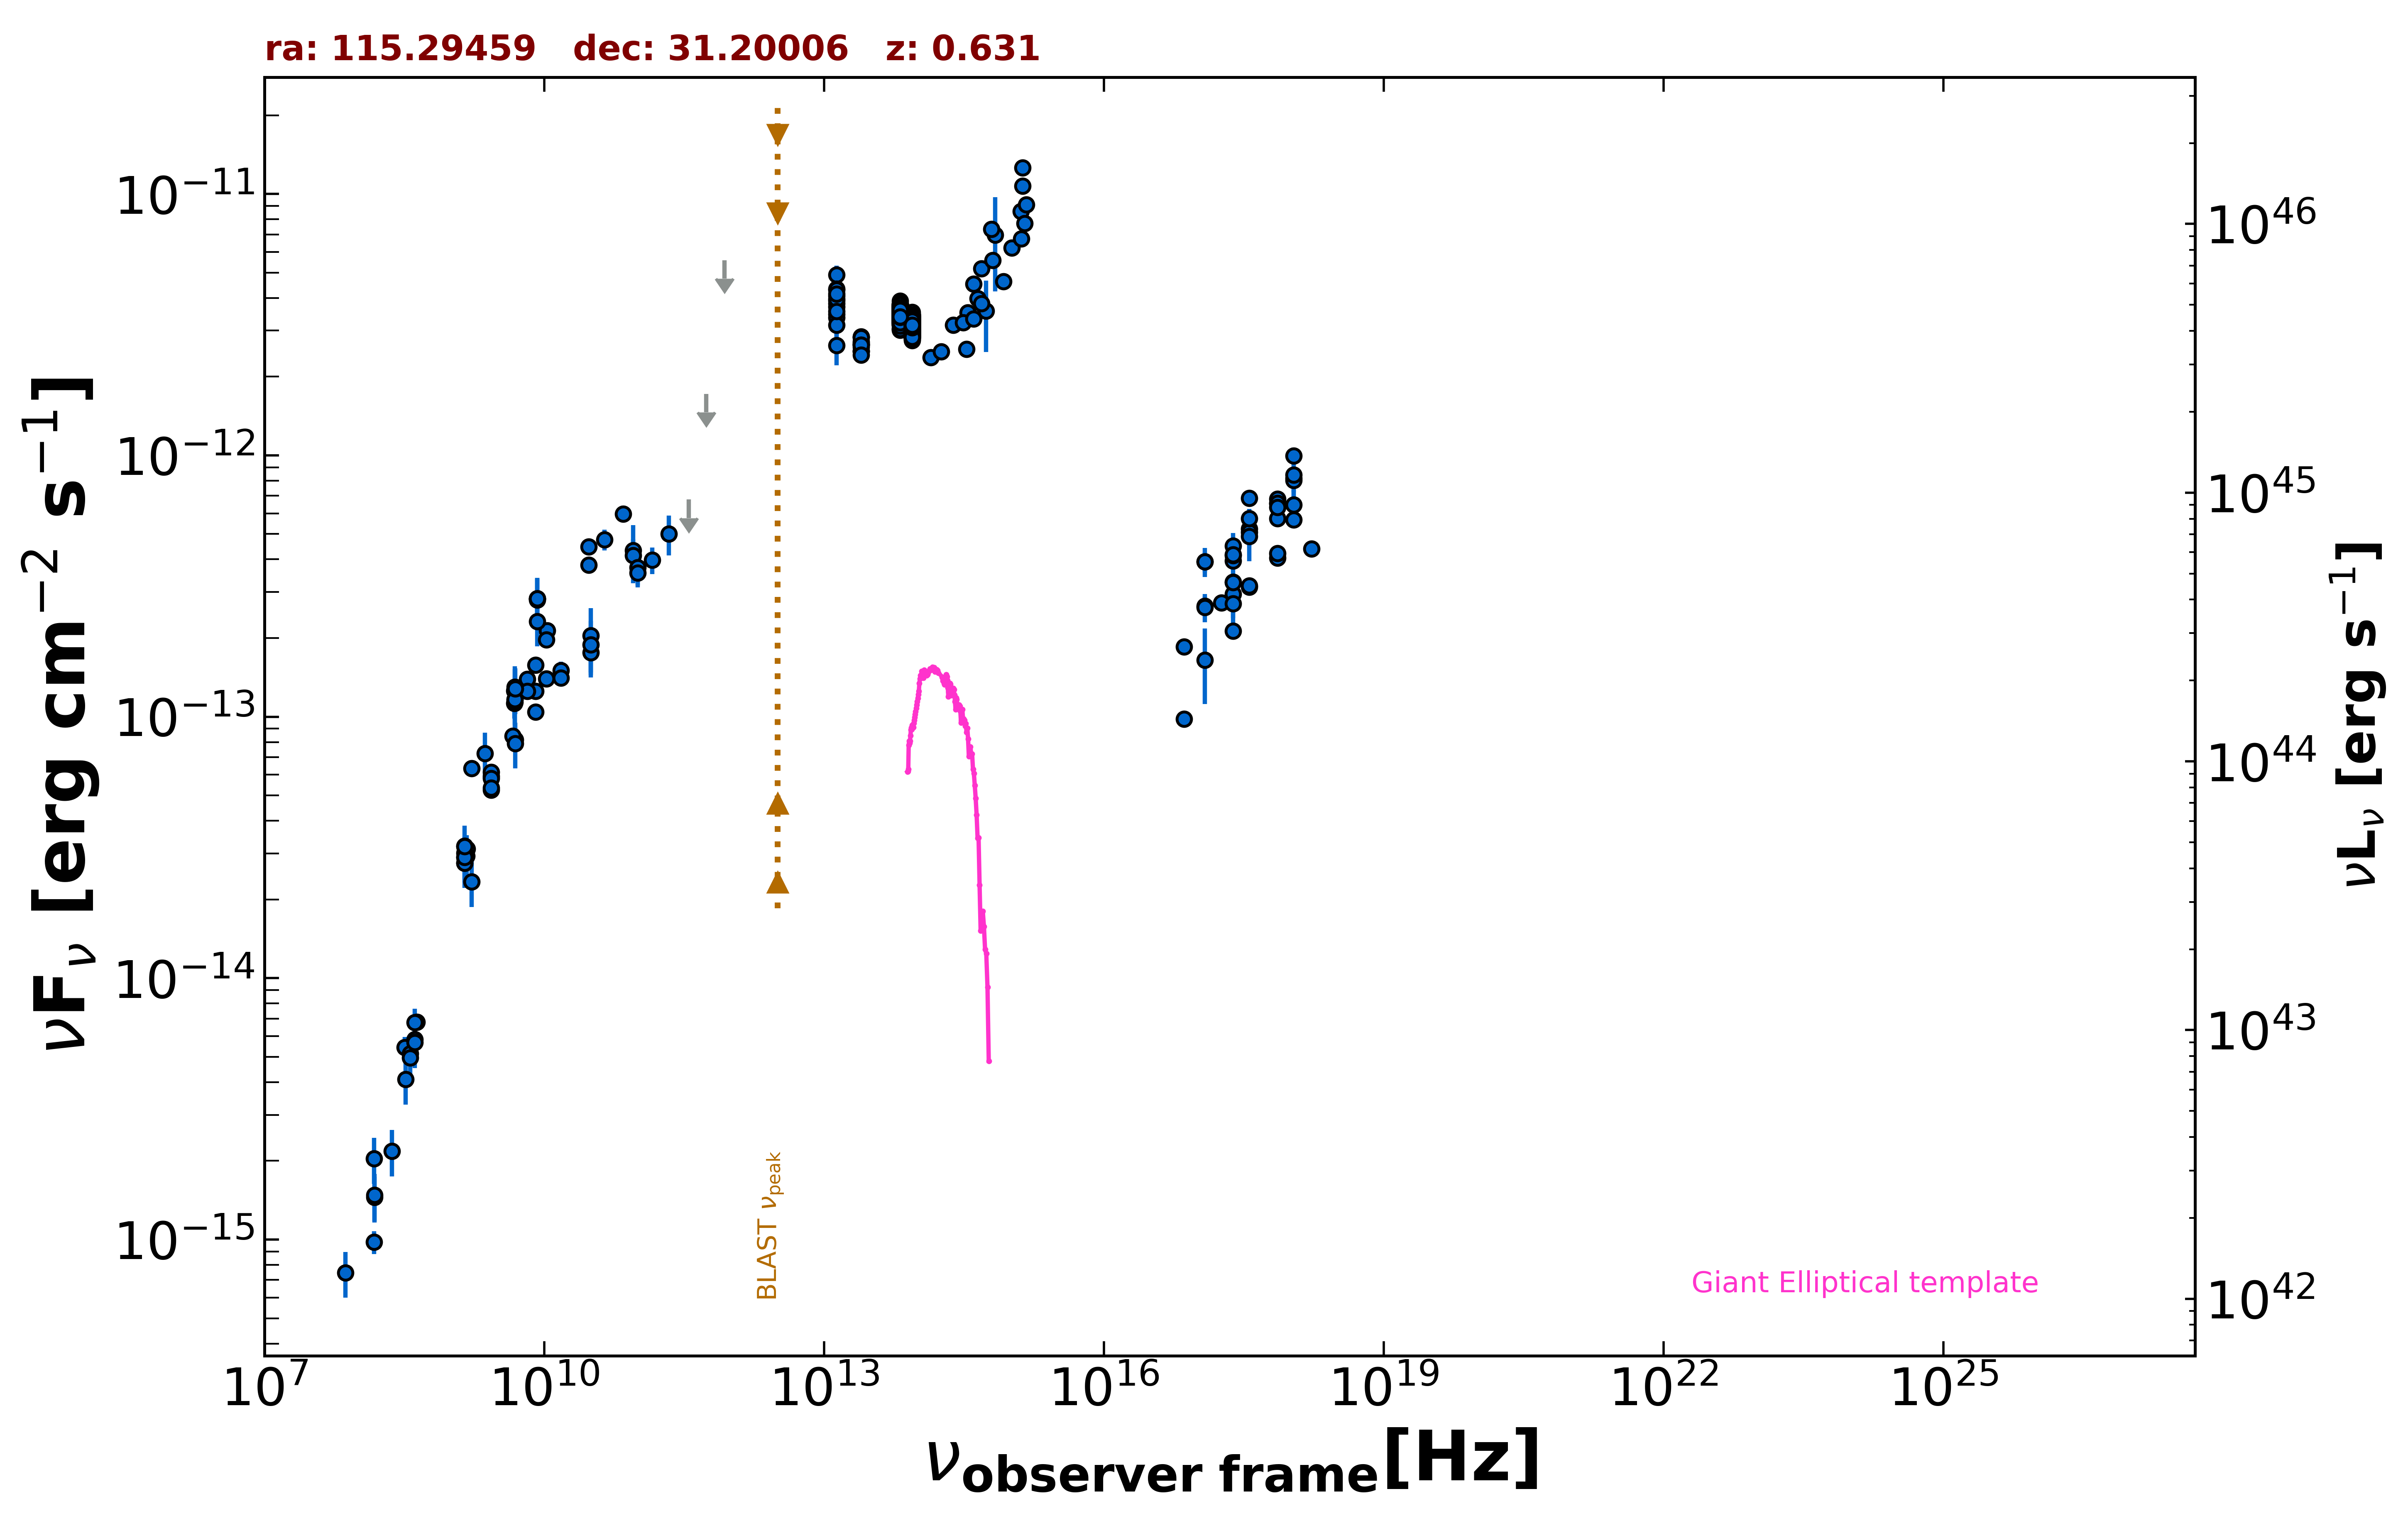

Data behind this chart, as committed beside it:
freq., flux, err_flux, MJD_start, MJD_end, flag, catalog, reference
1.400e+09, 2.900e-14, 1.000e-17, 55000, 55000, , FIRST, White et al. 1997  ApJ  475 479
1.400e+09, 3.198e-14, 9.600e-16, 55000, 55000, , NVSS, Condon et al. 1998  AJ  115  1693
2.418e+17, 3.281e-13, 6.900e-15, 55000, 55000, , 4XMM-DR13, Webb et al. 2020  A&A  641  A136
7.253e+16, 1.852e-13, 5.500e-15, 55000, 55000, , 4XMM-DR13, Webb et al. 2020  A&A  641  A136
1.813e+17, 2.732e-13, 5.150e-15, 55000, 55000, , 4XMM-DR13, Webb et al. 2020  A&A  641  A136
3.627e+17, 3.136e-13, 5.450e-15, 55000, 55000, , 4XMM-DR13, Webb et al. 2020  A&A  641  A136
7.253e+17, 4.058e-13, 1.035e-14, 55000, 55000, , 4XMM-DR13, Webb et al. 2020  A&A  641  A136
1.692e+18, 4.387e-13, 2.310e-14, 55000, 55000, , 4XMM-DR13, Webb et al. 2020  A&A  641  A136
2.418e+17, 3.942e-13, 2.860e-14, 54470, 55441, , 1OUSX, Giommi et al. in preparation
1.209e+17, 2.648e-13, 2.320e-14, 54470, 55441, , 1OUSX, Giommi et al. in preparation
3.627e+17, 5.236e-13, 3.400e-14, 54470, 55441, , 1OUSX, Giommi et al. in preparation
7.253e+17, 6.535e-13, 2.760e-14, 54470, 55441, , 1OUSX, Giommi et al. in preparation
1.088e+18, 8.167e-13, 5.910e-14, 54470, 55441, , 1OUSX, Giommi et al. in preparation
7.253e+17, 6.808e-13, 2.995e-14, 55000, 55000, , 2SXPS, Evans et al. 2020  ApJS  247  54
1.209e+17, 3.915e-13, 3.565e-14, 55000, 55000, , 2SXPS, Evans et al. 2020  ApJS  247  54
3.627e+17, 6.862e-13, 4.740e-14, 55000, 55000, , 2SXPS, Evans et al. 2020  ApJS  247  54
1.088e+18, 9.962e-13, 7.685e-14, 55000, 55000, , 2SXPS, Evans et al. 2020  ApJS  247  54
2.418e+17, 2.944e-13, 5.590e-14, 55000, 55000, , IPC2E, Harris et al. 1990  VizieR  IX/13/2e
2.418e+17, 2.708e-13, 4.350e-14, 55000, 55000, , IPC2E, Harris et al. 1990  VizieR  IX/13/2e
2.418e+17, 4.136e-13, 1.375e-14, 55000, 55000, , BMW, Panzera et al. 2003  A&A  399  351
2.418e+17, 2.130e-13, 0.000e+00, 55000, 55000, , Chandra-CSC2, Evans et al. 2010  ApJS  189  37
1.088e+18, 5.677e-13, 0.000e+00, 55000, 55000, , Chandra-CSC2, Evans et al. 2010  ApJS  189  37
3.627e+17, 3.174e-13, 0.000e+00, 55000, 55000, , Chandra-CSC2, Evans et al. 2010  ApJS  189  37
7.253e+17, 4.219e-13, 0.000e+00, 55000, 55000, , Chandra-CSC2, Evans et al. 2010  ApJS  189  37
7.253e+16, 9.797e-14, 0.000e+00, 55000, 55000, , Chandra-CSC2, Evans et al. 2010  ApJS  189  37
1.500e+08, 9.774e-16, 9.770e-17, 55000, 55000, , TGSS150, Intema et al. 2017  A&A  598  A781
8.400e+09, 2.828e-13, 0.000e+00, 55000, 55000, , CRATES, Healey et al. 2007  ApJS  171  61
4.800e+09, 1.259e-13, 1.120e-14, 55000, 55000, , GB6, Gregory et al. 1996  ApJS  103  427
4.800e+09, 1.128e-13, 1.452e-14, 55000, 55000, , GB87, Gregory et al. 1992  VizieR  VIII/14/j20…
9.000e+10, 4.320e-13, 1.080e-13, 55000, 55000, , KUEHR, Kuehr et al. 1981  A&AS  45  367
4.885e+09, 8.158e-14, 3.910e-15, 55000, 55000, , KUEHR, Kuehr et al. 1981  A&AS  45  367
8.085e+09, 1.043e-13, 5.680e-15, 55000, 55000, , KUEHR, Kuehr et al. 1981  A&AS  45  367
2.695e+09, 5.929e-14, 4.850e-15, 55000, 55000, , KUEHR, Kuehr et al. 1981  A&AS  45  367
8.085e+09, 1.253e-13, 4.850e-15, 55000, 55000, , KUEHR, Kuehr et al. 1981  A&AS  45  367
1.506e+10, 1.506e-13, 1.205e-14, 55000, 55000, , KUEHR, Kuehr et al. 1981  A&AS  45  367
1.070e+10, 2.139e-13, 8.600e-15, 55000, 55000, , KUEHR, Kuehr et al. 1981  A&AS  45  367
3.140e+10, 2.041e-13, 5.650e-14, 55000, 55000, , KUEHR, Kuehr et al. 1981  A&AS  45  367
4.080e+08, 5.834e-15, 6.525e-16, 55000, 55000, , KUEHR, Kuehr et al. 1981  A&AS  45  367
1.500e+10, 1.410e-13, 7.500e-15, 55000, 55000, , KUEHR, Kuehr et al. 1981  A&AS  45  367
1.050e+10, 1.974e-13, 7.300e-15, 55000, 55000, , KUEHR, Kuehr et al. 1981  A&AS  45  367
5.000e+09, 1.240e-13, 2.500e-15, 55000, 55000, , KUEHR, Kuehr et al. 1981  A&AS  45  367
1.484e+09, 3.116e-14, 1.635e-15, 55000, 55000, , KUEHR, Kuehr et al. 1981  A&AS  45  367
2.695e+09, 5.255e-14, 1.885e-15, 55000, 55000, , KUEHR, Kuehr et al. 1981  A&AS  45  367
8.085e+09, 1.577e-13, 5.650e-15, 55000, 55000, , KUEHR, Kuehr et al. 1981  A&AS  45  367
6.600e+09, 1.393e-13, 7.250e-15, 55000, 55000, , KUEHR, Kuehr et al. 1981  A&AS  45  367
3.140e+10, 1.758e-13, 3.455e-14, 55000, 55000, , KUEHR, Kuehr et al. 1981  A&AS  45  367
4.300e+08, 6.794e-15, 3.870e-16, 55000, 55000, , KUEHR, Kuehr et al. 1981  A&AS  45  367
6.600e+09, 1.254e-13, 6.600e-15, 55000, 55000, , KUEHR, Kuehr et al. 1981  A&AS  45  367
1.670e+09, 6.346e-14, 2.000e-15, 55000, 55000, , KUEHR, Kuehr et al. 1981  A&AS  45  367
3.180e+08, 5.438e-15, 5.090e-16, 55000, 55000, , KUEHR, Kuehr et al. 1981  A&AS  45  367
9.000e+10, 4.140e-13, 6.300e-14, 55000, 55000, , KUEHR, Kuehr et al. 1981  A&AS  45  367
3.140e+10, 1.884e-13, 4.400e-14, 55000, 55000, , KUEHR, Kuehr et al. 1981  A&AS  45  367
4.585e+09, 8.436e-14, 4.125e-15, 55000, 55000, , KUEHR, Kuehr et al. 1981  A&AS  45  367
1.050e+10, 1.396e-13, 6.300e-15, 55000, 55000, , KUEHR, Kuehr et al. 1981  A&AS  45  367
1.400e+09, 3.010e-14, 2.380e-15, 55000, 55000, , KUEHR, Kuehr et al. 1981  A&AS  45  367
2.695e+09, 6.145e-14, 3.235e-15, 55000, 55000, , KUEHR, Kuehr et al. 1981  A&AS  45  367
1.670e+09, 2.338e-14, 4.680e-15, 55000, 55000, , KUEHR, Kuehr et al. 1981  A&AS  45  367
2.695e+09, 5.821e-14, 2.965e-15, 55000, 55000, , KUEHR, Kuehr et al. 1981  A&AS  45  367
4.080e+08, 6.773e-15, 8.570e-16, 55000, 55000, , KUEHR, Kuehr et al. 1981  A&AS  45  367
2.695e+09, 5.336e-14, 2.695e-15, 55000, 55000, , KUEHR, Kuehr et al. 1981  A&AS  45  367
... 567 more rows
